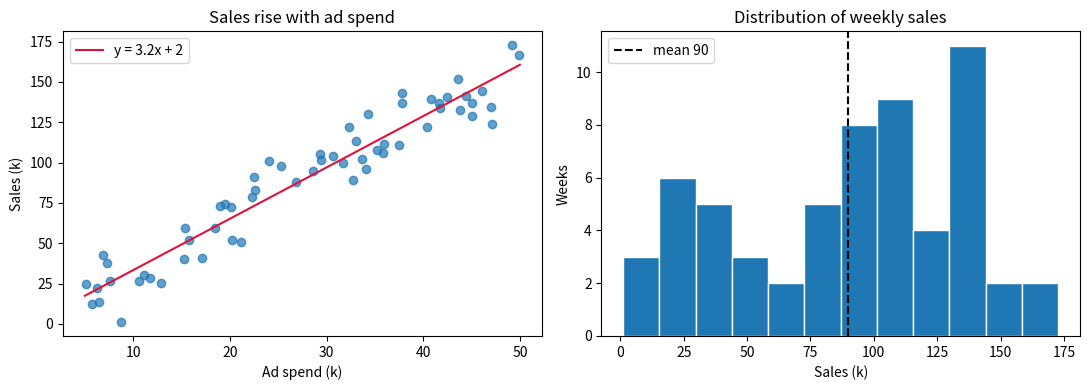

This figure's Python source:
import numpy as np
import matplotlib.pyplot as plt

rng = np.random.default_rng(0)
ad_spend = rng.uniform(5, 50, 60)                    # thousands
sales = 3.2 * ad_spend + rng.normal(0, 12, 60)

fig, (left, right) = plt.subplots(1, 2, figsize=(11, 4))
left.scatter(ad_spend, sales, alpha=0.7)
m, b = np.polyfit(ad_spend, sales, 1)               # best-fit line
xs = np.linspace(5, 50, 100)
left.plot(xs, m * xs + b, color="crimson", label=f"y = {m:.1f}x + {b:.0f}")
left.set(title="Sales rise with ad spend", xlabel="Ad spend (k)", ylabel="Sales (k)")
left.legend()

right.hist(sales, bins=12, edgecolor="white")
right.axvline(sales.mean(), color="black", linestyle="--", label=f"mean {sales.mean():.0f}")
right.set(title="Distribution of weekly sales", xlabel="Sales (k)", ylabel="Weeks")
right.legend()
fig.tight_layout()
plt.show()
